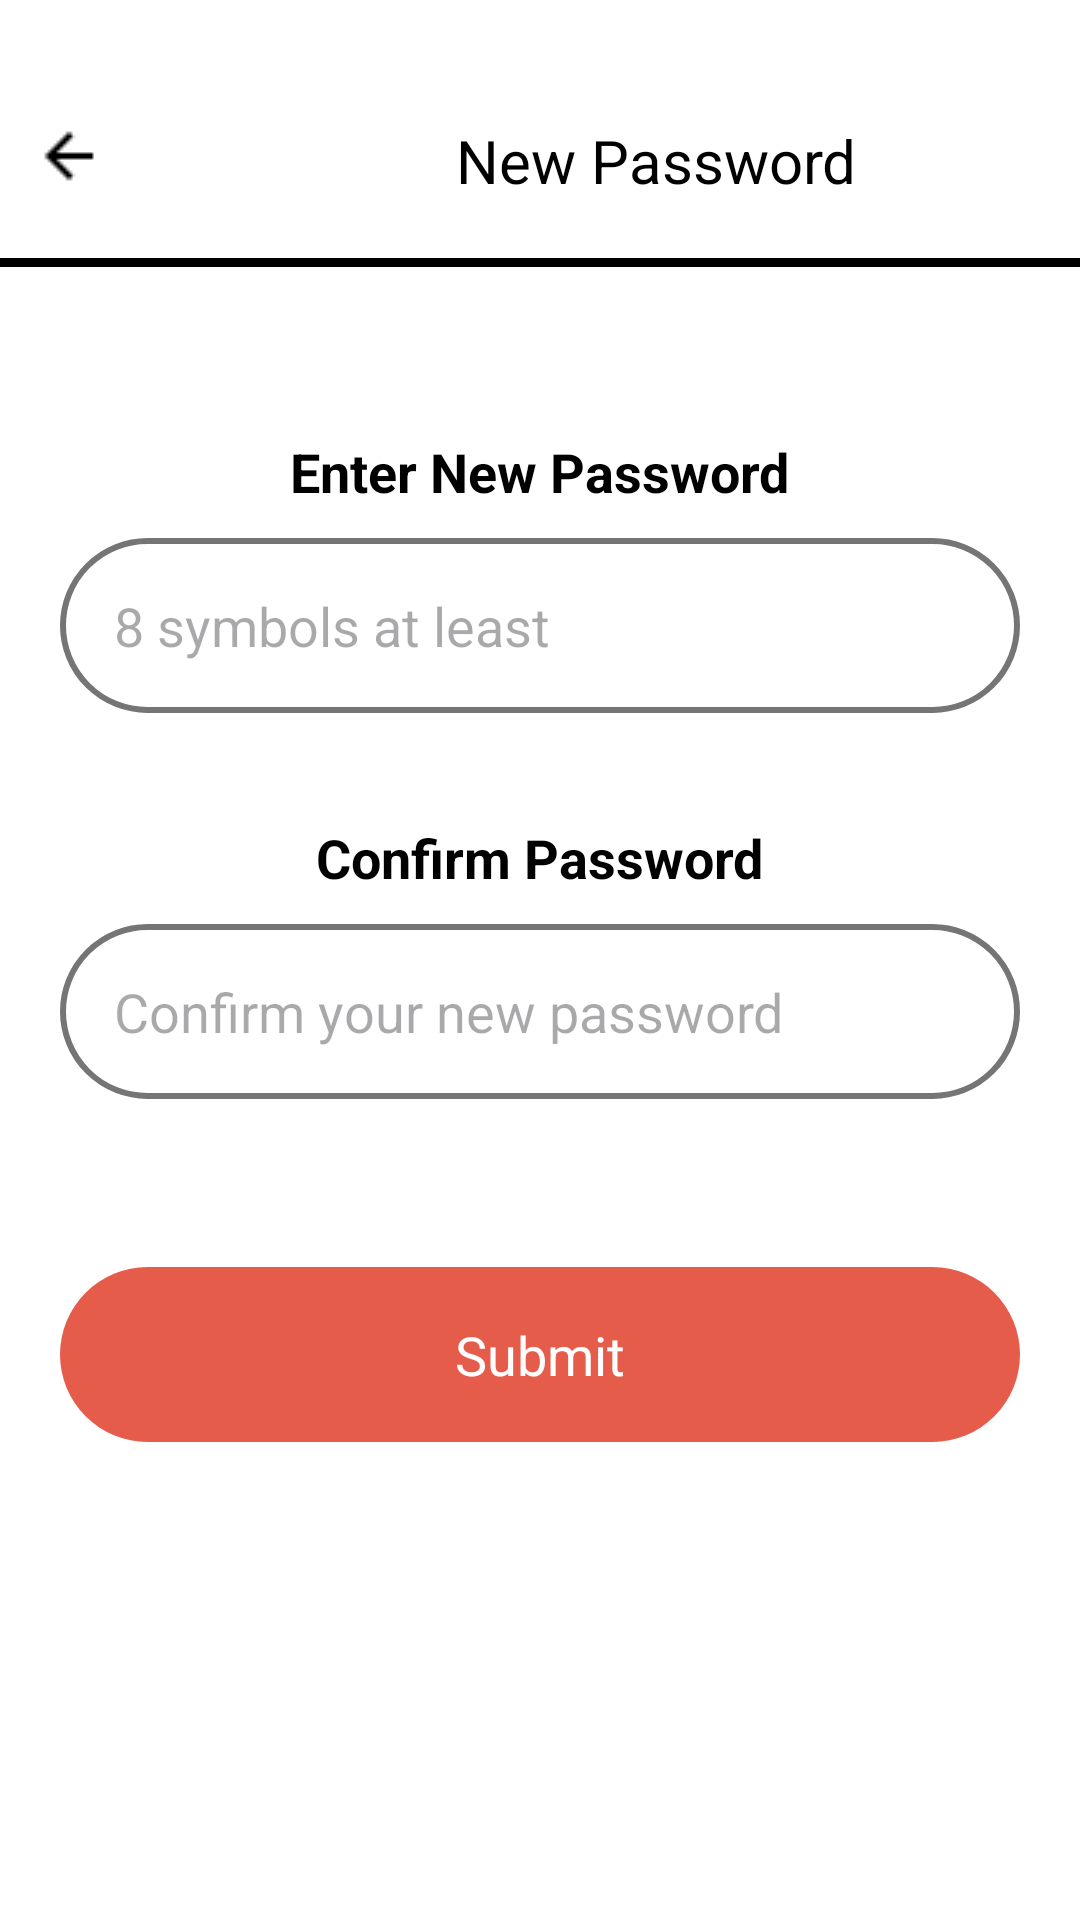

Layout XML and referenced resources for this Android screen:
<!-- AndroidManifest.xml: application theme Theme.MyReadBookApplication -->
<!-- res/layout/activity_new_password.xml -->
<?xml version="1.0" encoding="utf-8"?>
<LinearLayout
    xmlns:android="http://schemas.android.com/apk/res/android"
    xmlns:tools="http://schemas.android.com/tools"
    xmlns:app="http://schemas.android.com/apk/res-auto"
    android:background="#FFFFFF"
    android:orientation="vertical"
    android:layout_width="match_parent"
    android:layout_height="match_parent">
    <ScrollView
        android:id="@+id/scroll_view_new_password"
        android:layout_width="match_parent"
        android:layout_height="0dp"
        android:layout_weight="1"
        android:background="#FFFFFF">
        <LinearLayout
            android:layout_width="match_parent"
            android:layout_height="match_parent"
            android:orientation="vertical">
            <LinearLayout
                android:id="@+id/header_new_password"
                android:layout_width="match_parent"
                android:layout_height="wrap_content"
                android:background="#FFFFFF"
                android:paddingTop="@dimen/Padding_header"
                android:paddingBottom="6dp"
                android:layout_marginBottom="50dp"
                android:orientation="vertical">
                <LinearLayout
                    android:id="@+id/header_row_new_password"
                    android:layout_width="wrap_content"
                    android:layout_height="wrap_content"
                    android:layout_marginBottom="19dp"
                    android:layout_marginStart="11dp"
                    android:orientation="horizontal">
                    <ImageView
                        android:id="@+id/back_button_new_password"
                        android:layout_width="24dp"
                        android:layout_height="24dp"
                        android:layout_marginEnd="117dp"
                        android:src="@drawable/icon_back"
                        android:scaleType="fitXY"
                        />
                    <TextView
                        android:id="@+id/title_new_password"
                        android:textColor="#000000"
                        android:textSize="20sp"
                        android:layout_height="wrap_content"
                        android:layout_width="wrap_content"
                        android:text="New Password"
                        />
                </LinearLayout>
                <LinearLayout
                    android:id="@+id/divider_new_password"
                    android:layout_width="match_parent"
                    android:layout_height="3dp"
                    android:background="#000000"
                    android:orientation="vertical">
                </LinearLayout>
            </LinearLayout>
            <LinearLayout
                android:id="@+id/new_password_input_container"
                android:layout_width="match_parent"
                android:layout_height="wrap_content"
                android:gravity="center_horizontal"
                android:layout_marginBottom="20dp"
                android:layout_marginHorizontal="20dp"
                android:orientation="vertical">
                <TextView
                    android:id="@+id/label_enter_new_password"
                    android:textColor="#000000"
                    android:textSize="18sp"
                    android:textStyle="bold"
                    android:layout_marginBottom="10dp"
                    android:layout_height="wrap_content"
                    android:layout_width="wrap_content"
                    android:text="Enter New Password"
                    />
                <EditText
                    android:inputType="textPassword"
                    android:hint="8 symbols at least"
                    android:id="@+id/edit_text_new_password"
                    android:textColor="#000000"
                    android:textSize="18sp"
                    android:layout_marginBottom="36dp"
                    android:layout_width="match_parent"
                    android:layout_height="wrap_content"
                    android:background="@drawable/edittext_background"
                    android:paddingVertical="17dp"
                    android:paddingStart="18dp"
                    android:paddingEnd="36dp"
                    />
                <TextView
                    android:id="@+id/label_confirm_password"
                    android:textColor="#000000"
                    android:textSize="18sp"
                    android:textStyle="bold"
                    android:layout_marginBottom="10dp"
                    android:layout_height="wrap_content"
                    android:layout_width="wrap_content"
                    android:text="Confirm Password"
                    />
                <EditText
                    android:inputType="textPassword"
                    android:id="@+id/edit_text_confirm_password"
                    android:textColor="#000000"
                    android:textSize="18sp"
                    android:layout_marginBottom="36dp"
                    android:layout_width="match_parent"
                    android:layout_height="wrap_content"
                    android:background="@drawable/edittext_background"
                    android:paddingVertical="17dp"
                    android:paddingStart="18dp"
                    android:paddingEnd="36dp"
                    android:hint="Confirm your new password"
                    />
            </LinearLayout>
            <LinearLayout
                android:id="@+id/submit_button_container"
                android:layout_width="match_parent"
                android:layout_height="wrap_content"
                android:gravity="center_horizontal"
                android:background="@drawable/rounded_button"
                android:paddingVertical="17dp"
                android:layout_marginBottom="100dp"
                android:layout_marginHorizontal="20dp"
                android:clickable="true"
                android:focusable="true"
                android:orientation="vertical">
                <TextView
                    android:id="@+id/text_submit_button"
                    android:textColor="#FFFFFF"
                    android:textSize="18sp"
                    android:layout_height="wrap_content"
                    android:layout_width="wrap_content"
                    android:text="Submit"
                    />
            </LinearLayout>
        </LinearLayout>
    </ScrollView>
</LinearLayout>
<!-- resources referenced by this layout -->
<resources>
  <dimen name="Padding_header">40dp</dimen>
  <!-- drawable edittext_background (drawable) -->
  <?xml version="1.0" encoding="utf-8"?>
  <shape xmlns:android="http://schemas.android.com/apk/res/android"
      android:shape="rectangle">
  
      
      <corners android:radius="30dp" />
  
      
      <solid android:color="@color/white" />
  
      
      <stroke
          android:width="2dp"
          android:color="@color/gray" /> 
  </shape>
  <!-- drawable icon_back: png bitmap (drawable, 252 bytes) -->
  <!-- drawable rounded_button (drawable) -->
  <shape xmlns:android="http://schemas.android.com/apk/res/android"
      android:shape="rectangle">
  
      
      <solid android:color="@color/ping" />
  
      
      <corners android:radius="50dp" />
  
      
      <padding
          android:left="16dp"
          android:top="12dp"
          android:right="16dp"
          android:bottom="12dp" />
  </shape>
  <style name="Theme.MyReadBookApplication" parent="Base.Theme.MyReadBookApplication" />
  <color name="white">#FFFFFF</color>
  <color name="gray">#757575</color>
  <color name="ping">#FFE65C4B</color>
  <style name="Base.Theme.MyReadBookApplication" parent="Theme.Material3.DayNight.NoActionBar">
          
          
      </style>
</resources>
